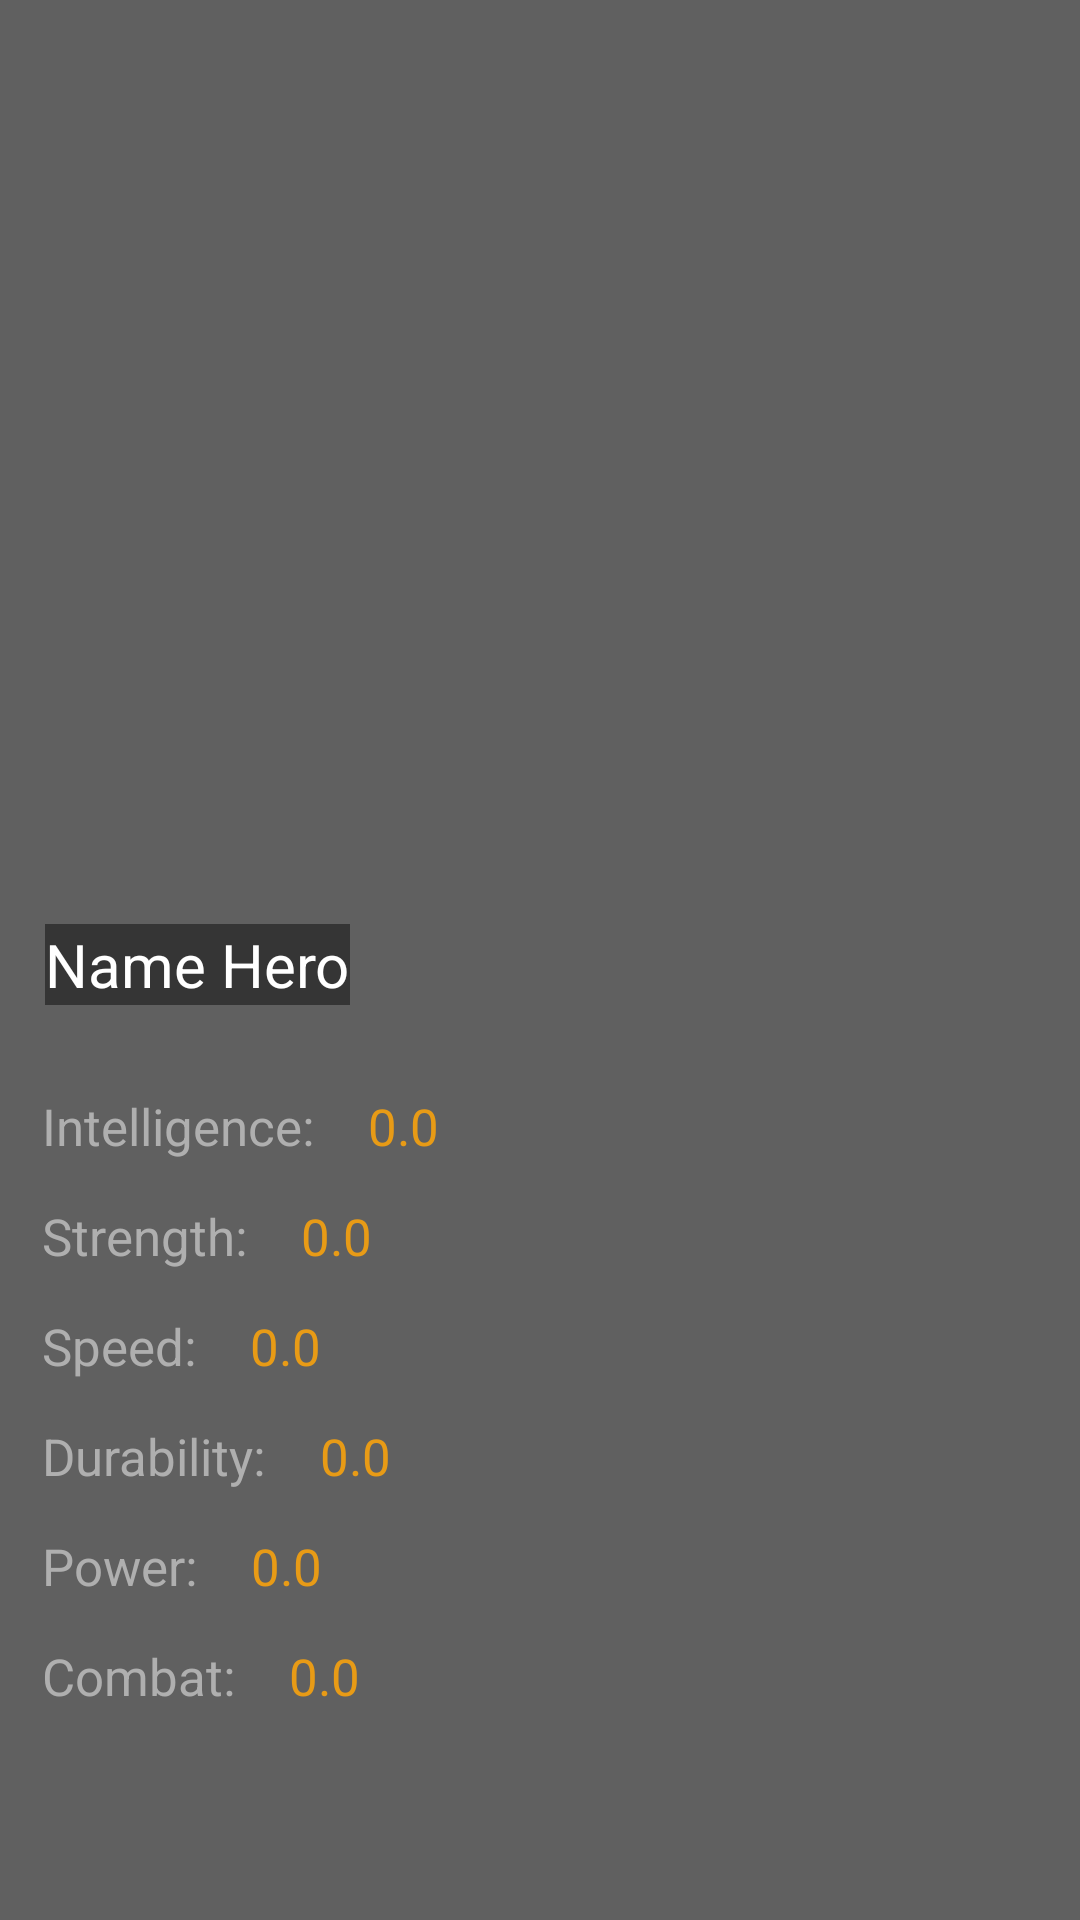

Android layout source for this screen:
<!-- AndroidManifest.xml: application theme Theme.SuperHeroesComicUniverse -->
<!-- res/layout/activity_details_hero.xml -->
<?xml version="1.0" encoding="utf-8"?>
<androidx.constraintlayout.widget.ConstraintLayout xmlns:android="http://schemas.android.com/apk/res/android"
    xmlns:app="http://schemas.android.com/apk/res-auto"
    xmlns:tools="http://schemas.android.com/tools"
    android:layout_width="match_parent"
    android:layout_height="match_parent"
    android:background="@color/background_characteristic_hero"
    tools:context=".DetailsHeroActivity">

    <ImageView
        android:id="@+id/image"
        android:layout_width="match_parent"
        android:layout_height="350dp"
        android:scaleType="centerCrop"
        app:layout_constraintEnd_toEndOf="parent"
        app:layout_constraintStart_toStartOf="parent"
        app:layout_constraintTop_toTopOf="parent"
        tools:srcCompat="@tools:sample/avatars" />

    <TextView
        android:id="@+id/tvName"
        android:layout_width="wrap_content"
        android:layout_height="wrap_content"
        android:layout_margin="15dp"
        android:background="#74000000"
        android:text="Name Hero"
        android:textColor="@color/white"
        android:textSize="20sp"
        app:layout_constraintBottom_toBottomOf="@+id/image"
        app:layout_constraintStart_toStartOf="@+id/image" />

    <TextView
        android:id="@+id/tvTextIntelligence"
        android:layout_width="wrap_content"
        android:layout_height="wrap_content"
        android:layout_margin="@dimen/margin_for_text_characteristic_hero"
        android:text="@string/intelligence"
        android:textColor="#AFAFAF"
        android:textSize="@dimen/size_text_characteristic_hero"
        app:layout_constraintStart_toStartOf="parent"
        app:layout_constraintTop_toBottomOf="@+id/image" />

    <TextView
        android:id="@+id/tvValueIntelligence"
        android:layout_width="wrap_content"
        android:layout_height="wrap_content"
        android:layout_marginStart="@dimen/margin_start_for_value_characteristic_hero"
        android:text="0.0"
        android:textColor="@color/color_for_value_characteristic_hero"
        android:textSize="@dimen/size_text_characteristic_hero"
        app:layout_constraintBottom_toBottomOf="@id/tvTextIntelligence"
        app:layout_constraintStart_toEndOf="@id/tvTextIntelligence"
        app:layout_constraintTop_toTopOf="@id/tvTextIntelligence" />

    <TextView
        android:id="@+id/tvTextStrength"
        android:layout_width="wrap_content"
        android:layout_height="wrap_content"
        android:layout_margin="@dimen/margin_for_text_characteristic_hero"
        android:text="@string/strength"
        android:textColor="@color/color_for_text_characteristic_hero"
        android:textSize="@dimen/size_text_characteristic_hero"
        app:layout_constraintStart_toStartOf="parent"
        app:layout_constraintTop_toBottomOf="@id/tvTextIntelligence" />

    <TextView
        android:id="@+id/tvValueStrength"
        android:layout_width="wrap_content"
        android:layout_height="wrap_content"
        android:layout_marginStart="@dimen/margin_start_for_value_characteristic_hero"
        android:text="0.0"
        android:textColor="@color/color_for_value_characteristic_hero"
        android:textSize="@dimen/size_text_characteristic_hero"
        app:layout_constraintBottom_toBottomOf="@id/tvTextStrength"
        app:layout_constraintStart_toEndOf="@id/tvTextStrength"
        app:layout_constraintTop_toTopOf="@id/tvTextStrength" />

    <TextView
        android:id="@+id/tvTextSpeed"
        android:layout_width="wrap_content"
        android:layout_height="wrap_content"
        android:layout_margin="@dimen/margin_for_text_characteristic_hero"
        android:text="@string/speed"
        android:textColor="@color/color_for_text_characteristic_hero"
        android:textSize="@dimen/size_text_characteristic_hero"
        app:layout_constraintStart_toStartOf="parent"
        app:layout_constraintTop_toBottomOf="@id/tvTextStrength" />

    <TextView
        android:id="@+id/tvValueSpeed"
        android:layout_width="wrap_content"
        android:layout_height="wrap_content"
        android:layout_marginStart="@dimen/margin_start_for_value_characteristic_hero"
        android:text="0.0"
        android:textColor="@color/color_for_value_characteristic_hero"
        android:textSize="@dimen/size_text_characteristic_hero"
        app:layout_constraintBottom_toBottomOf="@id/tvTextSpeed"
        app:layout_constraintStart_toEndOf="@id/tvTextSpeed"
        app:layout_constraintTop_toTopOf="@id/tvTextSpeed" />

    <TextView
        android:id="@+id/tvTextDurability"
        android:layout_width="wrap_content"
        android:layout_height="wrap_content"
        android:layout_margin="@dimen/margin_for_text_characteristic_hero"
        android:text="@string/durability"
        android:textColor="@color/color_for_text_characteristic_hero"
        android:textSize="@dimen/size_text_characteristic_hero"
        app:layout_constraintStart_toStartOf="parent"
        app:layout_constraintTop_toBottomOf="@id/tvTextSpeed" />

    <TextView
        android:id="@+id/tvValueDurability"
        android:layout_width="wrap_content"
        android:layout_height="wrap_content"
        android:layout_marginStart="@dimen/margin_start_for_value_characteristic_hero"
        android:text="0.0"
        android:textColor="@color/color_for_value_characteristic_hero"
        android:textSize="@dimen/size_text_characteristic_hero"
        app:layout_constraintBottom_toBottomOf="@id/tvTextDurability"
        app:layout_constraintStart_toEndOf="@id/tvTextDurability"
        app:layout_constraintTop_toTopOf="@id/tvTextDurability" />

    <TextView
        android:id="@+id/tvTextPower"
        android:layout_width="wrap_content"
        android:layout_height="wrap_content"
        android:layout_margin="@dimen/margin_for_text_characteristic_hero"
        android:text="@string/power"
        android:textColor="@color/color_for_text_characteristic_hero"
        android:textSize="@dimen/size_text_characteristic_hero"
        app:layout_constraintStart_toStartOf="parent"
        app:layout_constraintTop_toBottomOf="@id/tvTextDurability" />

    <TextView
        android:id="@+id/tvValuePower"
        android:layout_width="wrap_content"
        android:layout_height="wrap_content"
        android:layout_marginStart="@dimen/margin_start_for_value_characteristic_hero"
        android:text="0.0"
        android:textColor="@color/color_for_value_characteristic_hero"
        android:textSize="@dimen/size_text_characteristic_hero"
        app:layout_constraintBottom_toBottomOf="@id/tvTextPower"
        app:layout_constraintStart_toEndOf="@id/tvTextPower"
        app:layout_constraintTop_toTopOf="@id/tvTextPower" />

    <TextView
        android:id="@+id/tvTextCombat"
        android:layout_width="wrap_content"
        android:layout_height="wrap_content"
        android:layout_margin="@dimen/margin_for_text_characteristic_hero"
        android:text="@string/combat"
        android:textColor="@color/color_for_text_characteristic_hero"
        android:textSize="@dimen/size_text_characteristic_hero"
        app:layout_constraintStart_toStartOf="parent"
        app:layout_constraintTop_toBottomOf="@id/tvTextPower" />

    <TextView
        android:id="@+id/tvValueCombat"
        android:layout_width="wrap_content"
        android:layout_height="wrap_content"
        android:layout_marginStart="@dimen/margin_start_for_value_characteristic_hero"
        android:text="0.0"
        android:textColor="@color/color_for_value_characteristic_hero"
        android:textSize="@dimen/size_text_characteristic_hero"
        app:layout_constraintBottom_toBottomOf="@id/tvTextCombat"
        app:layout_constraintStart_toEndOf="@id/tvTextCombat"
        app:layout_constraintTop_toTopOf="@id/tvTextCombat" />

</androidx.constraintlayout.widget.ConstraintLayout>
<!-- resources referenced by this layout -->
<resources>
  <color name="background_characteristic_hero">#606060</color>
  <color name="color_for_text_characteristic_hero">#AFAFAF</color>
  <color name="color_for_value_characteristic_hero">#E89B16</color>
  <color name="white">#FFFFFFFF</color>
  <dimen name="margin_for_text_characteristic_hero">14dp</dimen>
  <dimen name="margin_start_for_value_characteristic_hero">18dp</dimen>
  <dimen name="size_text_characteristic_hero">17sp</dimen>
  <string name="combat">Combat:</string>
  <string name="durability">Durability:</string>
  <string name="intelligence">Intelligence:</string>
  <string name="power">Power:</string>
  <string name="speed">Speed:</string>
  <string name="strength">Strength:</string>
  <style name="Theme.SuperHeroesComicUniverse" parent="Theme.MaterialComponents.DayNight.DarkActionBar">
          
          <item name="colorPrimary">@color/purple_500</item>
          <item name="colorPrimaryVariant">@color/purple_700</item>
          <item name="colorOnPrimary">@color/white</item>
          
          <item name="colorSecondary">@color/teal_200</item>
          <item name="colorSecondaryVariant">@color/teal_700</item>
          <item name="colorOnSecondary">@color/black</item>
          
          <item name="android:statusBarColor" tools:targetApi="l">?attr/colorPrimaryVariant</item>
          
      </style>
  <color name="purple_500">#FF6200EE</color>
  <color name="purple_700">#FF3700B3</color>
  <color name="teal_200">#FF03DAC5</color>
  <color name="teal_700">#FF018786</color>
  <color name="black">#FF000000</color>
</resources>
